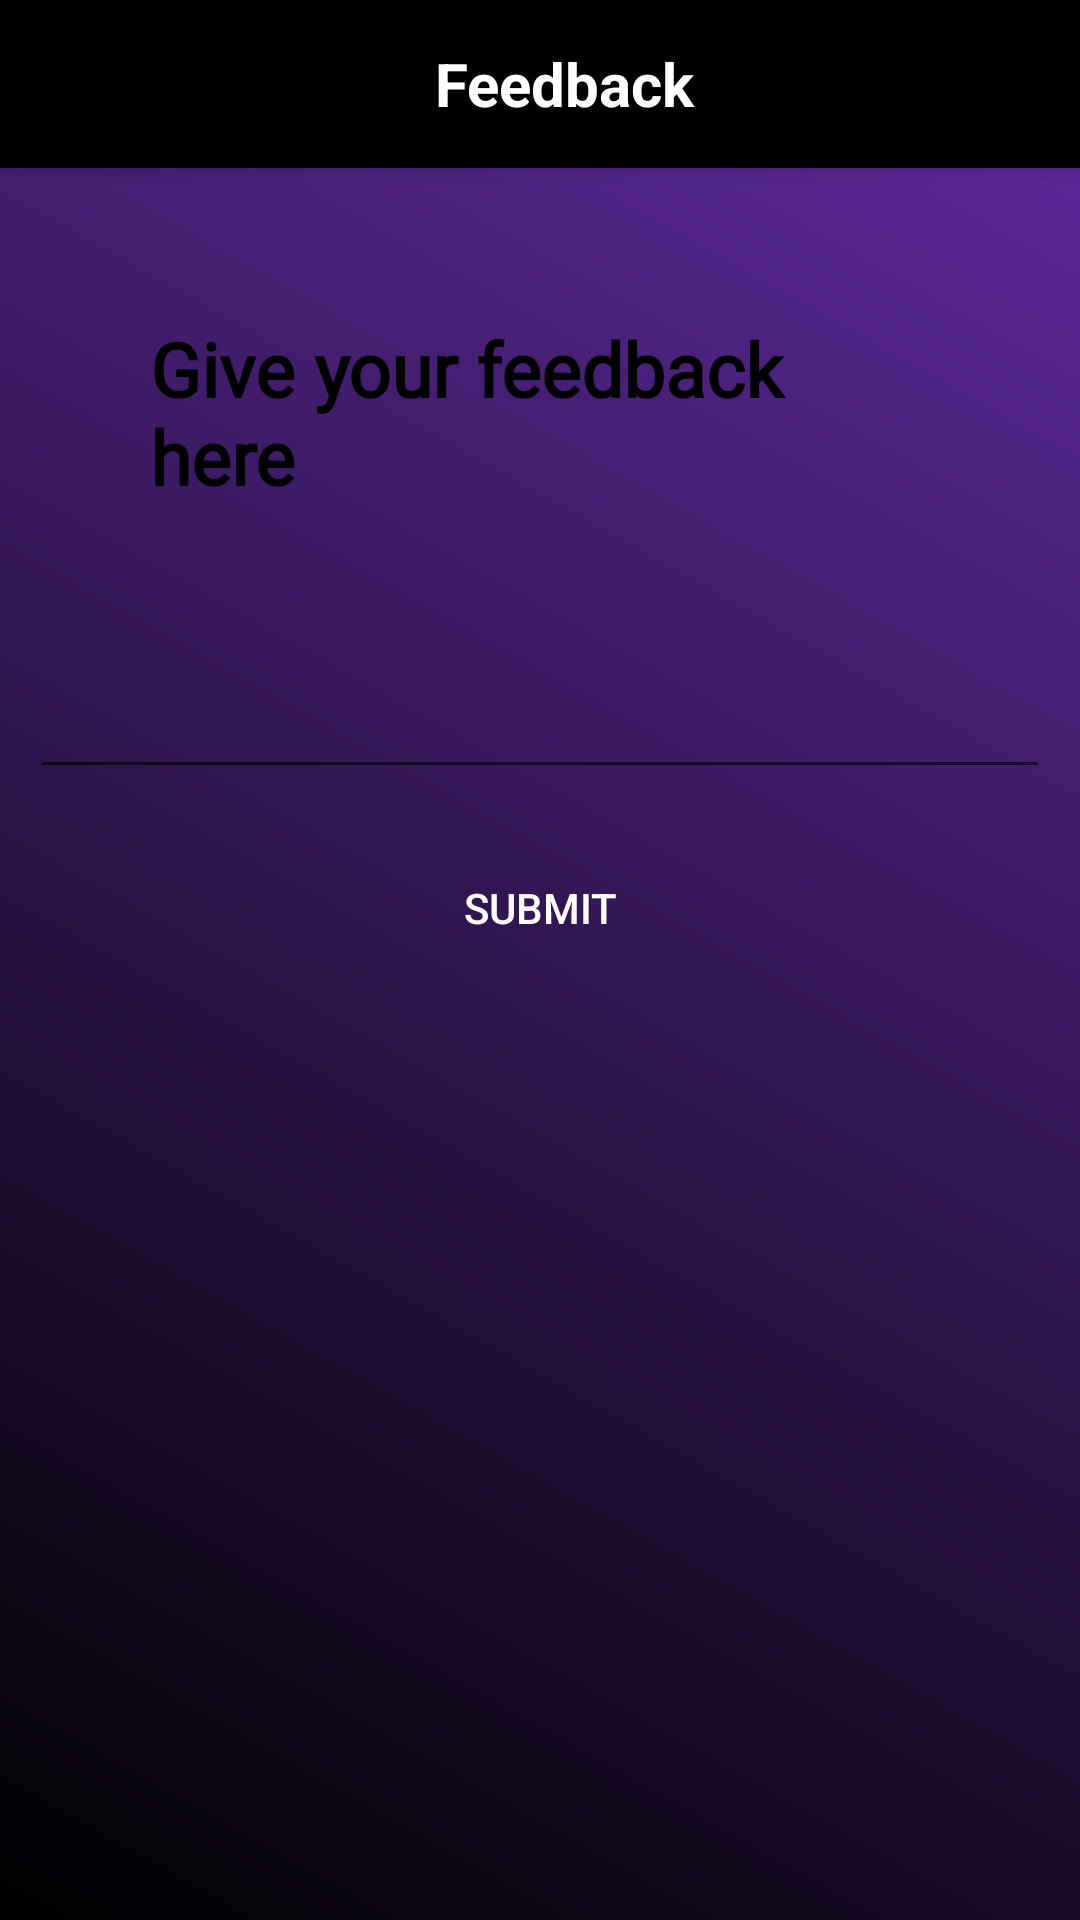

Write the Android layout XML for this screen, with the resource values it uses.
<!-- AndroidManifest.xml: application theme Theme.Xget -->
<!-- res/layout/activity_feedback.xml -->
<?xml version="1.0" encoding="utf-8"?>
<RelativeLayout
    xmlns:android="http://schemas.android.com/apk/res/android"
    xmlns:app="http://schemas.android.com/apk/res-auto"
    xmlns:tools="http://schemas.android.com/tools"
    android:layout_width="match_parent"
    android:background="@drawable/background"
    android:orientation="vertical"
    android:layout_height="match_parent"
    tools:context=".Feedback">

    <androidx.appcompat.widget.Toolbar
        android:id="@+id/sms"
        app:titleTextColor="@color/white"
        android:layout_width="match_parent"
        android:layout_height="wrap_content"
        android:background="#000"
        android:elevation="4dp"
        android:theme="@style/Theme.AppCompat.Light.NoActionBar"
        app:popupTheme="@style/Theme.AppCompat.Light" >

        <TextView
            android:layout_width="match_parent"
            android:layout_height="wrap_content"
            android:text="Feedback"
            android:textColor="@color/white"
            android:textSize="20sp"
            android:gravity="center"
            android:textStyle="bold"/>

    </androidx.appcompat.widget.Toolbar>

    <TextView
        android:id="@+id/give"
        android:layout_width="match_parent"
        android:layout_height="wrap_content"
        android:layout_below="@id/sms"
        android:layout_marginStart="50dp"
        android:layout_marginTop="50dp"
        android:layout_marginEnd="50dp"
        android:layout_marginBottom="50dp"
        android:fontFamily="@font/rosario"
        android:text="Give your feedback here "
        android:textColor="@color/black"
        android:textSize="25sp"
        android:textStyle="bold" />


    <EditText
        android:id="@+id/feedback"
        android:layout_width="match_parent"
        android:layout_height="wrap_content"
        android:layout_marginLeft="10dp"
        android:layout_marginRight="10dp"
        android:textAlignment="viewStart"
        android:textAllCaps="false"
        android:textColor="@color/black"
        android:textSize="20sp"
        android:textStyle="normal"
        android:layout_below="@id/give"/>

    <Button
        android:id="@+id/submitbtn"
        android:layout_width="match_parent"
        android:layout_height="wrap_content"
        android:background="@drawable/buttons"
        android:text="Submit"
        android:textColor="@color/white"
        android:layout_below="@+id/feedback"
        android:padding="15dp"
        android:layout_margin="15dp"/>

</RelativeLayout>
<!-- resources referenced by this layout -->
<resources>
  <!-- drawable background (drawable) -->
  <?xml version="1.0" encoding="utf-8"?>
  <shape xmlns:android="http://schemas.android.com/apk/res/android">
  <gradient
      android:angle="45"
      android:endColor="#612BA1"
      android:startColor="@color/black">
  </gradient>
  </shape>
  <style name="Theme.Xget" parent="Theme.AppCompat.DayNight.NoActionBar">
          
          <item name="colorPrimary">@color/purple_500</item>
          <item name="colorPrimaryVariant">@color/purple_700</item>
          <item name="colorOnPrimary">@color/white</item>
          
          <item name="colorSecondary">@color/teal_200</item>
          <item name="colorSecondaryVariant">@color/teal_700</item>
          <item name="colorOnSecondary">@color/black</item>
          
          <item name="android:statusBarColor" tools:targetApi="l">@color/black</item>
          
      </style>
  <!-- not gathered from this repository: default colours our renderer supplied (Android Studio template values) -->
  <color name="purple_500">#FF6200EE</color>
  <color name="purple_700">#FF3700B3</color>
  <color name="teal_200">#FF03DAC5</color>
  <color name="teal_700">#FF018786</color>
  <color name="black">#FF000000</color>
  <color name="white">#FFFFFFFF</color>
</resources>
